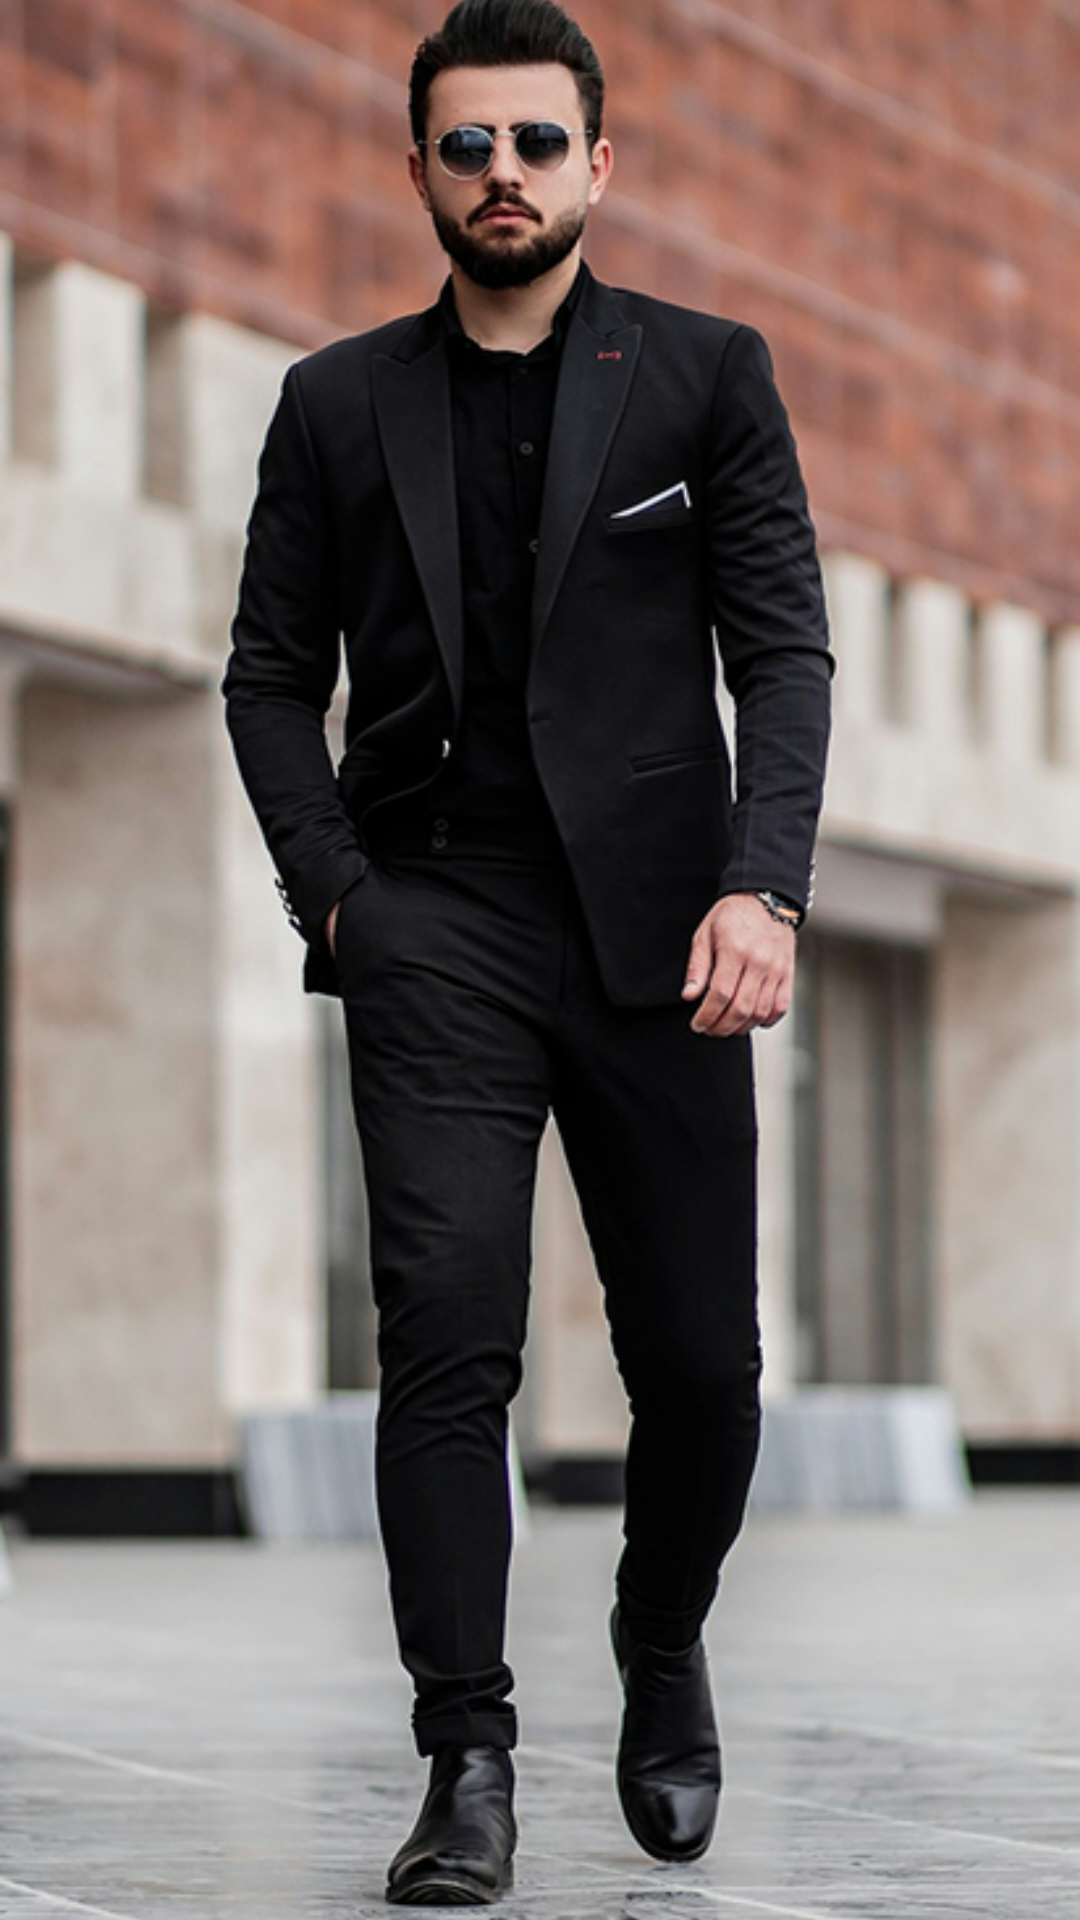

Android layout source for this screen:
<!-- AndroidManifest.xml: application theme Theme.Testing4 -->
<!-- res/layout/splash_screen_item.xml -->
<?xml version="1.0" encoding="utf-8"?>
<androidx.constraintlayout.widget.ConstraintLayout xmlns:android="http://schemas.android.com/apk/res/android"
    android:layout_width="match_parent"
    android:layout_height="match_parent">

    <ImageView
        android:layout_width="match_parent"
        android:layout_height="match_parent"
        android:scaleType="centerCrop"
        android:src="@drawable/component_1"/>

</androidx.constraintlayout.widget.ConstraintLayout>
<!-- resources referenced by this layout -->
<resources>
  <!-- drawable component_1: png bitmap (drawable, 511347 bytes) -->
  <style name="Theme.Testing4" parent="Base.Theme.Testing4" />
  <style name="Base.Theme.Testing4" parent="Theme.Material3.DayNight.NoActionBar">
          
          
      </style>
</resources>
